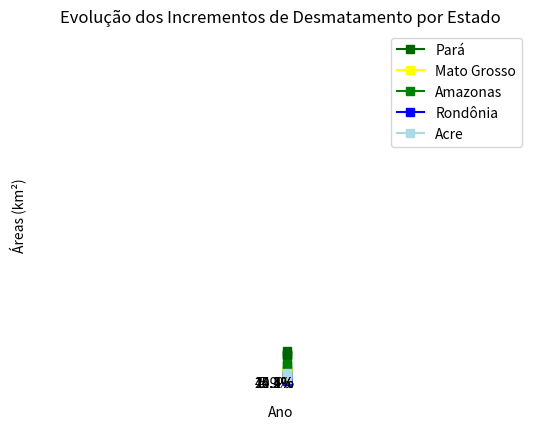

Reproduce this figure in Python.
import matplotlib.pyplot as plt
import numpy as np

# Dataset URL: https://terrabrasilis.dpi.inpe.br/app/dashboard/deforestation/biomes/amazon/increments

# dados do dataset
estados = ('Pará', 'Mato Grosso', 'Amazonas', 'Rondônia', 'Acre')
indice = np.arange(len(estados))
km = [52.39284, 23.63737, 16.76110, 16.30490, 6.82038]

# gráfico de Barras
plt.bar(indice, np.array(km) * 1000)
plt.xticks(indice, estados)
plt.ylabel('Áreas (km²)')
plt.title('Incrementos de Desmatamento Acumulado 2024')
plt.show()

# Gráfico de setores
colors = ['purple', 'green', 'yellow', 'blue', 'red']
patches, texts, autotexts = plt.pie(km, colors=colors, autopct='%1.1f%%',
startangle=90)
plt.legend(patches, estados, loc="lower right")
plt.title('Porcentagem de Incrementos de Desmatamento Acumulado 2024')
plt.axis('equal')
plt.show()

# Dados
x = [2019, 2020, 2021, 2022, 2023]  # Valores no eixo x
y1 = [4459, 4617, 5084, 4528, 2883]  # Primeira série de dados
y2 = [1826, 1777, 1920, 1981, 1905]  # Segunda série de dados
y3 = [1556, 1419, 2164, 3047, 1309]  # Terceira série de dados
y5 = [1392, 1304, 1641, 1448, 794]  # Terceira série de dados
y4 = [706, 660, 892, 1005, 462]  # Terceira série de dados

# Gráfico de Linhas
plt.plot(x, y1, marker='s', linestyle='-', color='darkgreen', label='Pará')
plt.plot(x, y2, marker='s', linestyle='-', color='yellow', label='Mato Grosso')
plt.plot(x, y3, marker='s', linestyle='-', color='green', label='Amazonas')
plt.plot(x, y4, marker='s', linestyle='-', color='blue', label='Rondônia')
plt.plot(x, y5, marker='s', linestyle='-', color='lightblue', label='Acre')

plt.title('Evolução dos Incrementos de Desmatamento por Estado')
plt.xlabel('Ano')
plt.ylabel('Áreas (km²)')
plt.legend()
plt.grid(True)
plt.show()